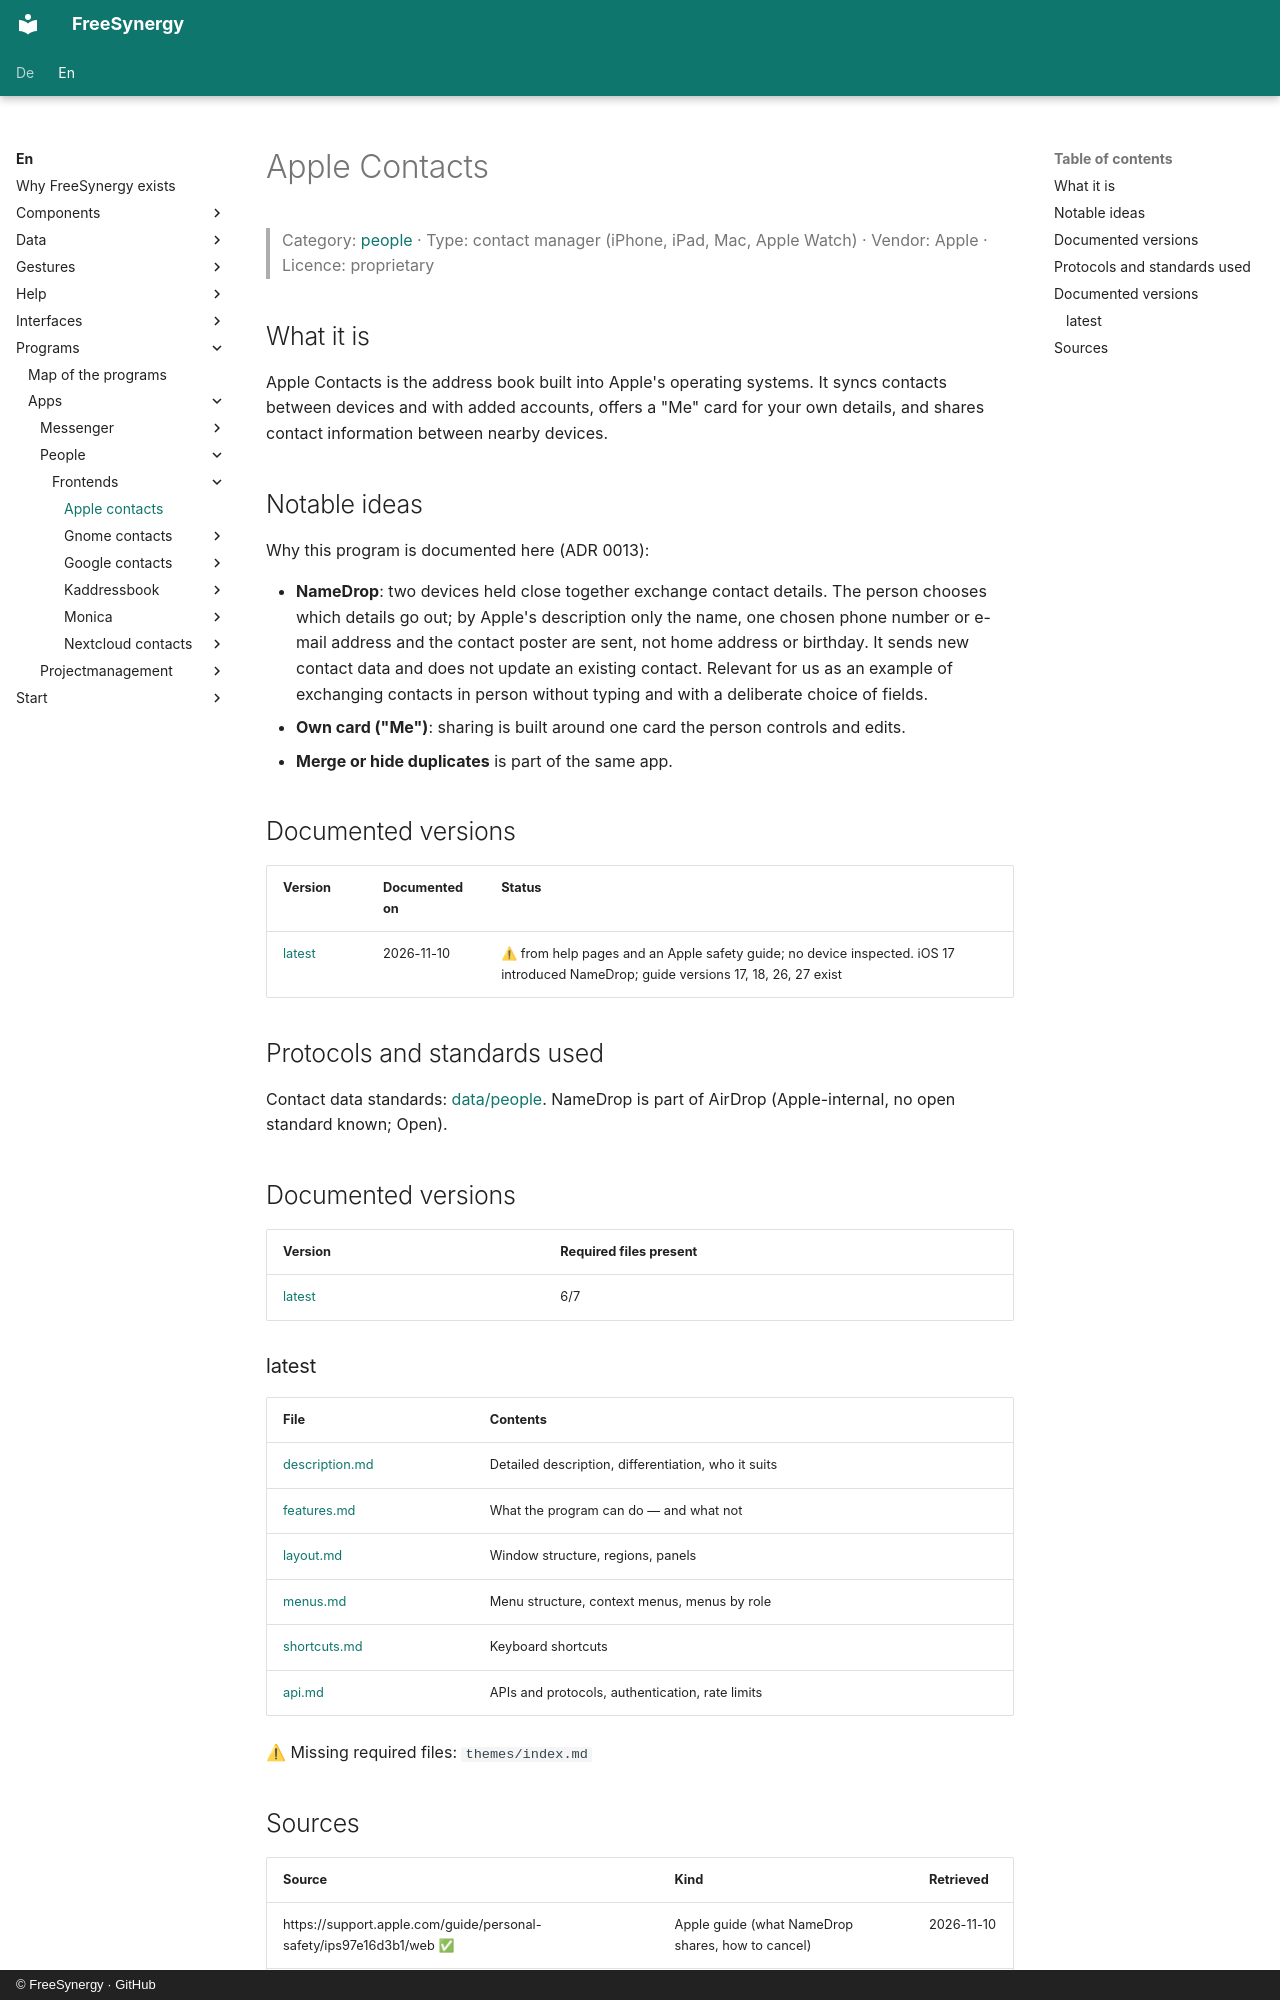

repository: FreeSynergy/fs-documentation · page: en/programs/apps/people/frontends/apple-contacts/index.html · generator: mkdocs · copyright: © FreeSynergy · GitHub

# Apple Contacts

> Category: [people](../../index.md) · Type: contact manager (iPhone, iPad, Mac, Apple Watch) · Vendor: Apple · Licence: proprietary

## What it is

Apple Contacts is the address book built into Apple's operating systems. It syncs contacts between devices and with added accounts, offers a "Me" card for your own details, and shares contact information between nearby devices.

## Notable ideas

Why this program is documented here (ADR 0013):

- **NameDrop**: two devices held close together exchange contact details. The person chooses which details go out; by Apple's description only the name, one chosen phone number or e-mail address and the contact poster are sent, not home address or birthday. It sends new contact data and does not update an existing contact. Relevant for us as an example of exchanging contacts in person without typing and with a deliberate choice of fields.
- **Own card ("Me")**: sharing is built around one card the person controls and edits.
- **Merge or hide duplicates** is part of the same app.

## Documented versions

| Version | Documented on | Status |
|---------|---------------|--------|
| [latest](latest/description.md) | 2026-11-10 | ⚠ from help pages and an Apple safety guide; no device inspected. iOS 17 introduced NameDrop; guide versions 17, 18, 26, 27 exist |

## Protocols and standards used

Contact data standards: [data/people](../../../../../data/people/index.md). NameDrop is part of AirDrop (Apple-internal, no open standard known; Open).

## Documented versions

<!-- gen:versions (scripts/gen_frontend_indexes.py) — edits inside are overwritten -->
| Version | Required files present |
|---------|------------------------|
| [latest](latest/description.md) | 6/7 |

### latest

| File | Contents |
|------|----------|
| [description.md](latest/description.md) | Detailed description, differentiation, who it suits |
| [features.md](latest/features.md) | What the program can do — and what not |
| [layout.md](latest/layout.md) | Window structure, regions, panels |
| [menus.md](latest/menus.md) | Menu structure, context menus, menus by role |
| [shortcuts.md](latest/shortcuts.md) | Keyboard shortcuts |
| [api.md](latest/api.md) | APIs and protocols, authentication, rate limits |

⚠ Missing required files: `themes/index.md`
<!-- /gen:versions -->
